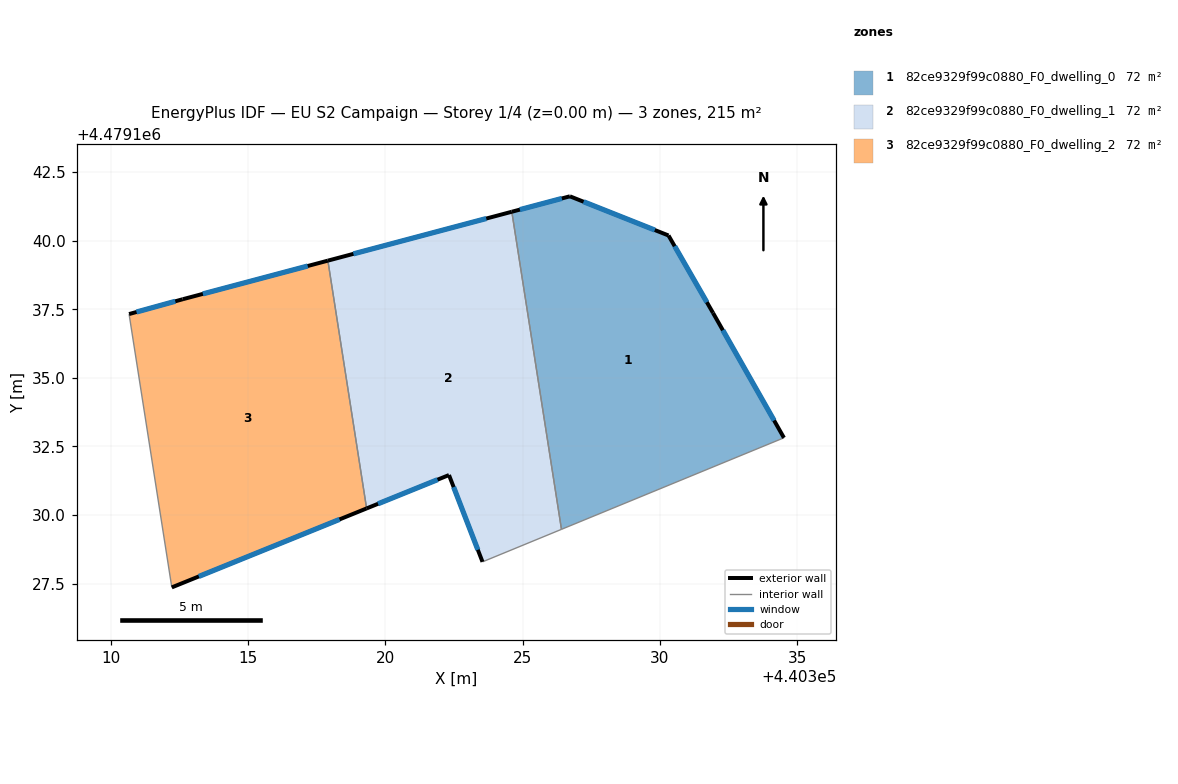
=== STOREY PLAN SPEC (per zone: floor XY polygon, exterior-wall plan segments, windows/doors) ===
zone 1: 82ce9329f99c0880_F0_dwelling_0  (71.7 m²)
  floor: (440334.52, 4479132.82) (440331.94, 4479137.37) (440330.31, 4479140.19) (440326.72, 4479141.61) (440324.61, 4479141.05) (440326.41, 4479129.48)
  exterior wall: (440324.61, 4479141.05) – (440326.72, 4479141.61)  [2.2 m]
    window: (440324.90, 4479141.13) – (440326.43, 4479141.54)  [3.4 m²]
  exterior wall: (440326.72, 4479141.61) – (440330.31, 4479140.19)  [3.9 m]
    window: (440327.22, 4479141.42) – (440329.82, 4479140.39)  [6.1 m²]
  exterior wall: (440330.31, 4479140.19) – (440331.94, 4479137.37)  [3.3 m]
    window: (440330.54, 4479139.80) – (440331.71, 4479137.76)  [5.1 m²]
  exterior wall: (440331.94, 4479137.37) – (440334.52, 4479132.82)  [5.2 m]
    window: (440332.29, 4479136.73) – (440334.16, 4479133.45)  [8.2 m²]
  interior walls: 2
zone 2: 82ce9329f99c0880_F0_dwelling_1  (71.7 m²)
  floor: (440326.41, 4479129.48) (440324.61, 4479141.05) (440317.91, 4479139.27) (440319.32, 4479130.24) (440322.32, 4479131.46) (440323.54, 4479128.30)
  exterior wall: (440323.54, 4479128.30) – (440322.32, 4479131.46)  [3.4 m]
    window: (440323.37, 4479128.74) – (440322.49, 4479131.02)  [5.3 m²]
  exterior wall: (440322.32, 4479131.46) – (440319.32, 4479130.24)  [3.2 m]
    window: (440321.90, 4479131.29) – (440319.73, 4479130.41)  [5.1 m²]
  exterior wall: (440317.91, 4479139.27) – (440324.61, 4479141.05)  [6.9 m]
    window: (440318.84, 4479139.52) – (440323.68, 4479140.80)  [10.9 m²]
  interior walls: 3
zone 3: 82ce9329f99c0880_F0_dwelling_2  (71.7 m²)
  floor: (440319.32, 4479130.24) (440317.91, 4479139.27) (440312.62, 4479137.86) (440310.66, 4479137.32) (440312.22, 4479127.37)
  exterior wall: (440319.32, 4479130.24) – (440312.22, 4479127.37)  [7.7 m]
    window: (440318.33, 4479129.84) – (440313.20, 4479127.77)  [12.0 m²]
  exterior wall: (440310.66, 4479137.32) – (440312.62, 4479137.86)  [2.0 m]
    window: (440310.93, 4479137.40) – (440312.35, 4479137.79)  [3.2 m²]
  exterior wall: (440312.62, 4479137.86) – (440317.91, 4479139.27)  [5.5 m]
    window: (440313.35, 4479138.06) – (440317.17, 4479139.07)  [8.6 m²]
  interior walls: 2

=== DERIVED (storey summary) ===
Building: EU S2 Campaign
Storey: 1 of 4  (floor level z = 0.00 m)
Storey gross floor area: 215.1 m²
Zones on this storey: 3
  - 82ce9329f99c0880_F0_dwelling_0: floor 71.7 m²; exterior wall 14.5 m (43.6 m²); 4 window(s) 22.8 m²; WWR 52.2%
  - 82ce9329f99c0880_F0_dwelling_1: floor 71.7 m²; exterior wall 13.6 m (40.7 m²); 3 window(s) 21.2 m²; WWR 52.2%
  - 82ce9329f99c0880_F0_dwelling_2: floor 71.7 m²; exterior wall 15.2 m (45.5 m²); 3 window(s) 23.7 m²; WWR 52.2%
Zone adjacency (shared interzone walls):
  - 82ce9329f99c0880_F0_dwelling_0 ↔ 82ce9329f99c0880_F0_dwelling_1
  - 82ce9329f99c0880_F0_dwelling_1 ↔ 82ce9329f99c0880_F0_dwelling_2